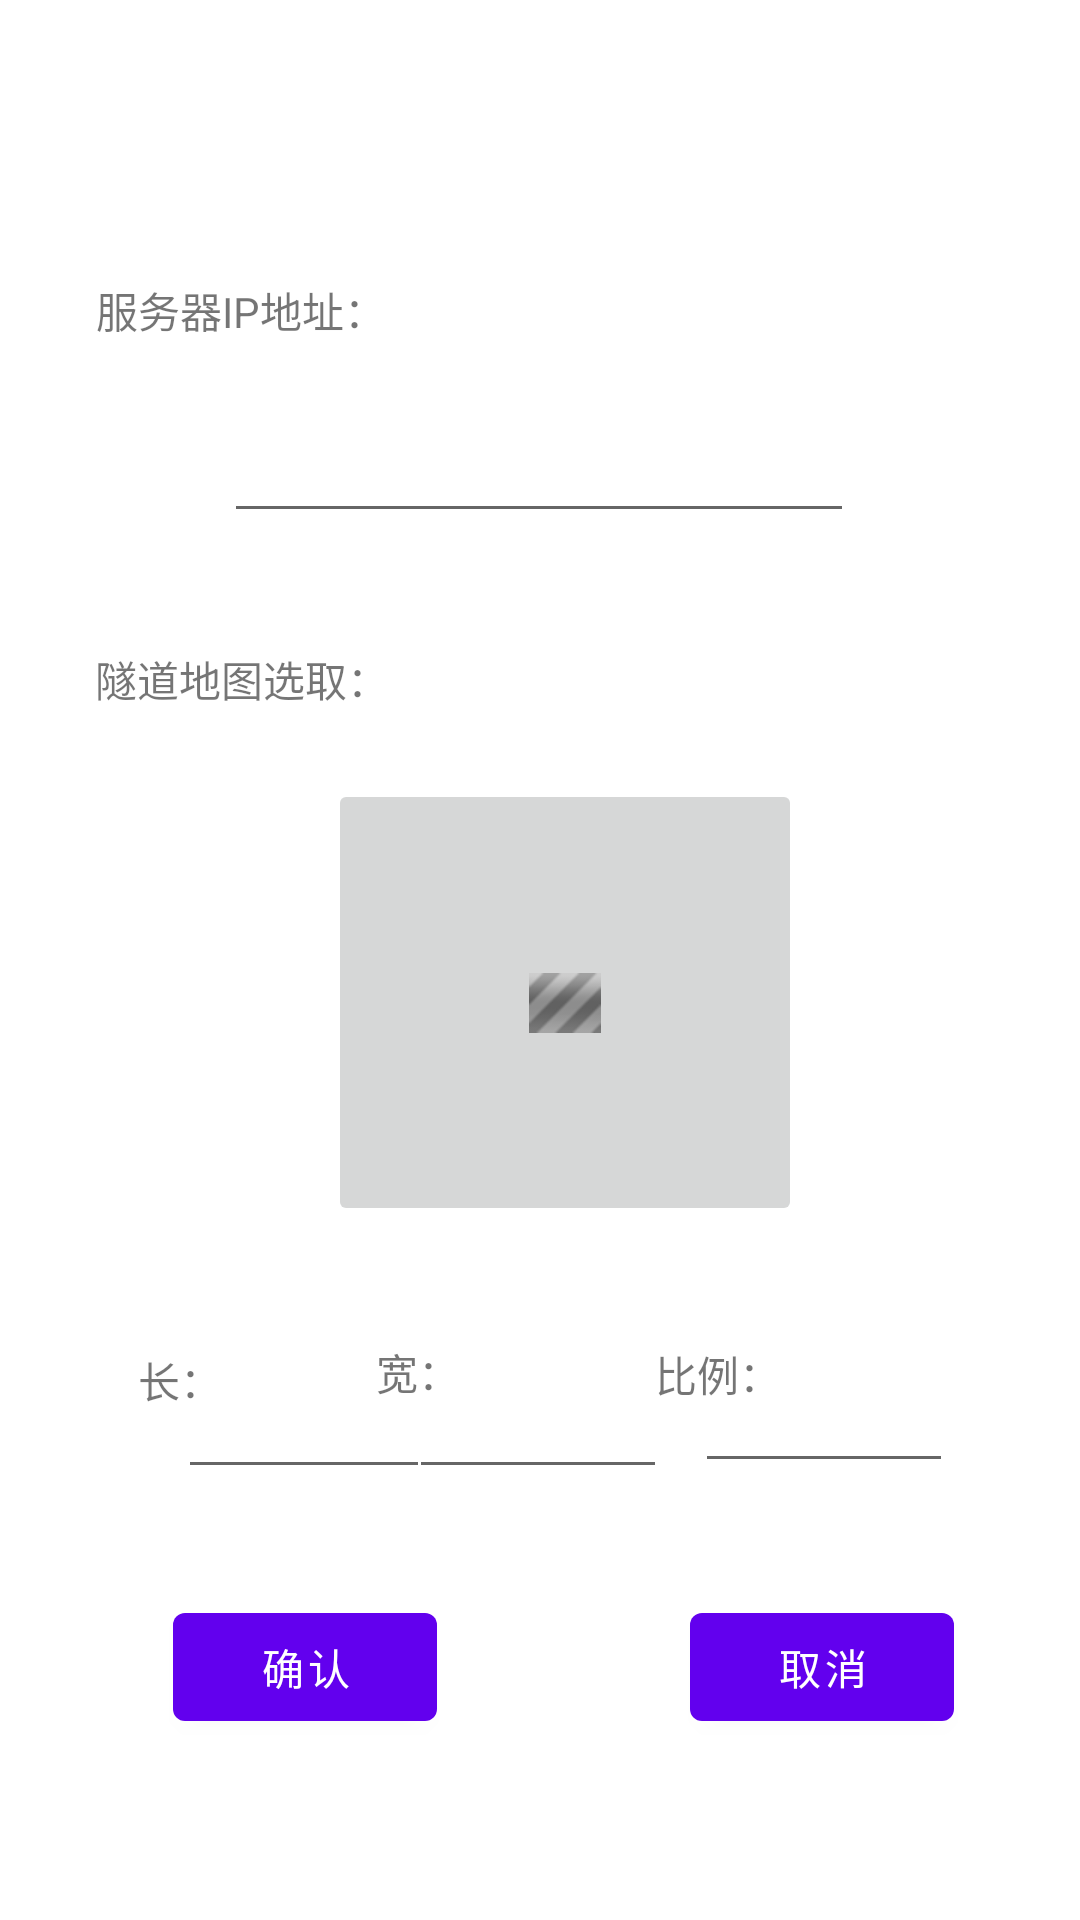

Reconstruct the res/layout file that produces this screen, plus the resources it refers to.
<!-- AndroidManifest.xml: application theme Theme.CanvasDemo_02 -->
<!-- res/layout/activity_settings.xml -->
<?xml version="1.0" encoding="utf-8"?>
<androidx.constraintlayout.widget.ConstraintLayout xmlns:android="http://schemas.android.com/apk/res/android"
    xmlns:app="http://schemas.android.com/apk/res-auto"
    xmlns:tools="http://schemas.android.com/tools"
    android:layout_width="match_parent"
    android:layout_height="match_parent"
    tools:context=".SettingsActivity">

    <TextView
        android:id="@+id/textView11"
        android:layout_width="wrap_content"
        android:layout_height="wrap_content"
        android:text="服务器IP地址："
        app:layout_constraintBottom_toBottomOf="parent"
        app:layout_constraintEnd_toEndOf="parent"
        app:layout_constraintHorizontal_bias="0.121"
        app:layout_constraintStart_toStartOf="parent"
        app:layout_constraintTop_toTopOf="parent"
        app:layout_constraintVertical_bias="0.15" />

    <Button
        android:id="@+id/button_ok"
        android:layout_width="wrap_content"
        android:layout_height="wrap_content"
        android:onClick="OKClick"
        android:text="确认"
        app:layout_constraintBottom_toBottomOf="parent"
        app:layout_constraintEnd_toStartOf="@+id/button_cancel"
        app:layout_constraintHorizontal_bias="0.406"
        app:layout_constraintStart_toStartOf="parent"
        app:layout_constraintTop_toTopOf="parent"
        app:layout_constraintVertical_bias="0.898" />

    <Button
        android:id="@+id/button_cancel"
        android:layout_width="wrap_content"
        android:layout_height="wrap_content"
        android:onClick="CancelClick"
        android:text="取消"
        app:layout_constraintBottom_toBottomOf="parent"
        app:layout_constraintEnd_toEndOf="parent"
        app:layout_constraintHorizontal_bias="0.845"
        app:layout_constraintStart_toStartOf="parent"
        app:layout_constraintTop_toTopOf="parent"
        app:layout_constraintVertical_bias="0.898" />

    <EditText
        android:id="@+id/editText_url"
        android:layout_width="wrap_content"
        android:layout_height="wrap_content"
        android:ems="10"
        android:inputType="textPersonName"
        app:layout_constraintBottom_toBottomOf="parent"
        app:layout_constraintEnd_toEndOf="parent"
        app:layout_constraintHorizontal_bias="0.497"
        app:layout_constraintStart_toStartOf="parent"
        app:layout_constraintTop_toTopOf="parent"
        app:layout_constraintVertical_bias="0.228" />

    <TextView
        android:id="@+id/textView12"
        android:layout_width="wrap_content"
        android:layout_height="wrap_content"
        android:text="隧道地图选取："
        app:layout_constraintBottom_toBottomOf="parent"
        app:layout_constraintEnd_toEndOf="parent"
        app:layout_constraintHorizontal_bias="0.121"
        app:layout_constraintStart_toStartOf="parent"
        app:layout_constraintTop_toTopOf="parent"
        app:layout_constraintVertical_bias="0.349" />

    <ImageButton
        android:id="@+id/button_image"
        android:layout_width="158dp"
        android:layout_height="149dp"
        android:onClick="ImageClick"
        app:layout_constraintBottom_toBottomOf="parent"
        app:layout_constraintEnd_toEndOf="parent"
        app:layout_constraintHorizontal_bias="0.541"
        app:layout_constraintStart_toStartOf="parent"
        app:layout_constraintTop_toTopOf="parent"
        app:layout_constraintVertical_bias="0.529"
        app:srcCompat="@android:drawable/progress_indeterminate_horizontal" />

    <TextView
        android:id="@+id/textView10"
        android:layout_width="wrap_content"
        android:layout_height="wrap_content"
        android:text="长："
        app:layout_constraintBottom_toBottomOf="parent"
        app:layout_constraintEnd_toEndOf="parent"
        app:layout_constraintHorizontal_bias="0.139"
        app:layout_constraintStart_toStartOf="parent"
        app:layout_constraintTop_toTopOf="parent"
        app:layout_constraintVertical_bias="0.726" />

    <TextView
        android:id="@+id/textView13"
        android:layout_width="wrap_content"
        android:layout_height="wrap_content"
        android:text="宽："
        app:layout_constraintBottom_toBottomOf="parent"
        app:layout_constraintEnd_toEndOf="parent"
        app:layout_constraintHorizontal_bias="0.378"
        app:layout_constraintStart_toStartOf="parent"
        app:layout_constraintTop_toTopOf="parent"
        app:layout_constraintVertical_bias="0.722" />

    <TextView
        android:id="@+id/textView14"
        android:layout_width="wrap_content"
        android:layout_height="wrap_content"
        android:text="比例："
        app:layout_constraintBottom_toBottomOf="parent"
        app:layout_constraintEnd_toEndOf="parent"
        app:layout_constraintHorizontal_bias="0.687"
        app:layout_constraintStart_toStartOf="parent"
        app:layout_constraintTop_toTopOf="parent"
        app:layout_constraintVertical_bias="0.723" />

    <EditText
        android:id="@+id/editTextTextPersonName"
        android:layout_width="84dp"
        android:layout_height="39dp"
        android:ems="10"
        android:inputType="textPersonName"
        app:layout_constraintBottom_toBottomOf="parent"
        app:layout_constraintEnd_toEndOf="parent"
        app:layout_constraintHorizontal_bias="0.215"
        app:layout_constraintStart_toStartOf="parent"
        app:layout_constraintTop_toTopOf="parent"
        app:layout_constraintVertical_bias="0.761" />

    <EditText
        android:id="@+id/editTextTextPersonName2"
        android:layout_width="86dp"
        android:layout_height="39dp"
        android:ems="10"
        android:inputType="textPersonName"
        app:layout_constraintBottom_toBottomOf="parent"
        app:layout_constraintEnd_toEndOf="parent"
        app:layout_constraintHorizontal_bias="0.498"
        app:layout_constraintStart_toStartOf="parent"
        app:layout_constraintTop_toTopOf="parent"
        app:layout_constraintVertical_bias="0.761" />

    <EditText
        android:id="@+id/editTextTextPersonName3"
        android:layout_width="86dp"
        android:layout_height="36dp"
        android:ems="10"
        android:inputType="textPersonName"
        app:layout_constraintBottom_toBottomOf="parent"
        app:layout_constraintEnd_toEndOf="parent"
        app:layout_constraintHorizontal_bias="0.845"
        app:layout_constraintStart_toStartOf="parent"
        app:layout_constraintTop_toTopOf="parent"
        app:layout_constraintVertical_bias="0.759" />

</androidx.constraintlayout.widget.ConstraintLayout>
<!-- resources referenced by this layout -->
<resources>
  <style name="Theme.CanvasDemo_02" parent="Theme.MaterialComponents.DayNight.DarkActionBar">
          
          <item name="colorPrimary">@color/purple_500</item>
          <item name="colorPrimaryVariant">@color/purple_700</item>
          <item name="colorOnPrimary">@color/white</item>
          
          <item name="colorSecondary">@color/teal_200</item>
          <item name="colorSecondaryVariant">@color/teal_700</item>
          <item name="colorOnSecondary">@color/black</item>
          
          <item name="android:statusBarColor" tools:targetApi="l">?attr/colorPrimaryVariant</item>
          
      </style>
  <!-- not gathered from this repository: default colours our renderer supplied (Android Studio template values) -->
  <color name="purple_500">#FF6200EE</color>
  <color name="purple_700">#FF3700B3</color>
  <color name="teal_200">#FF03DAC5</color>
  <color name="teal_700">#FF018786</color>
  <color name="black">#FF000000</color>
  <color name="white">#FFFFFFFF</color>
</resources>
